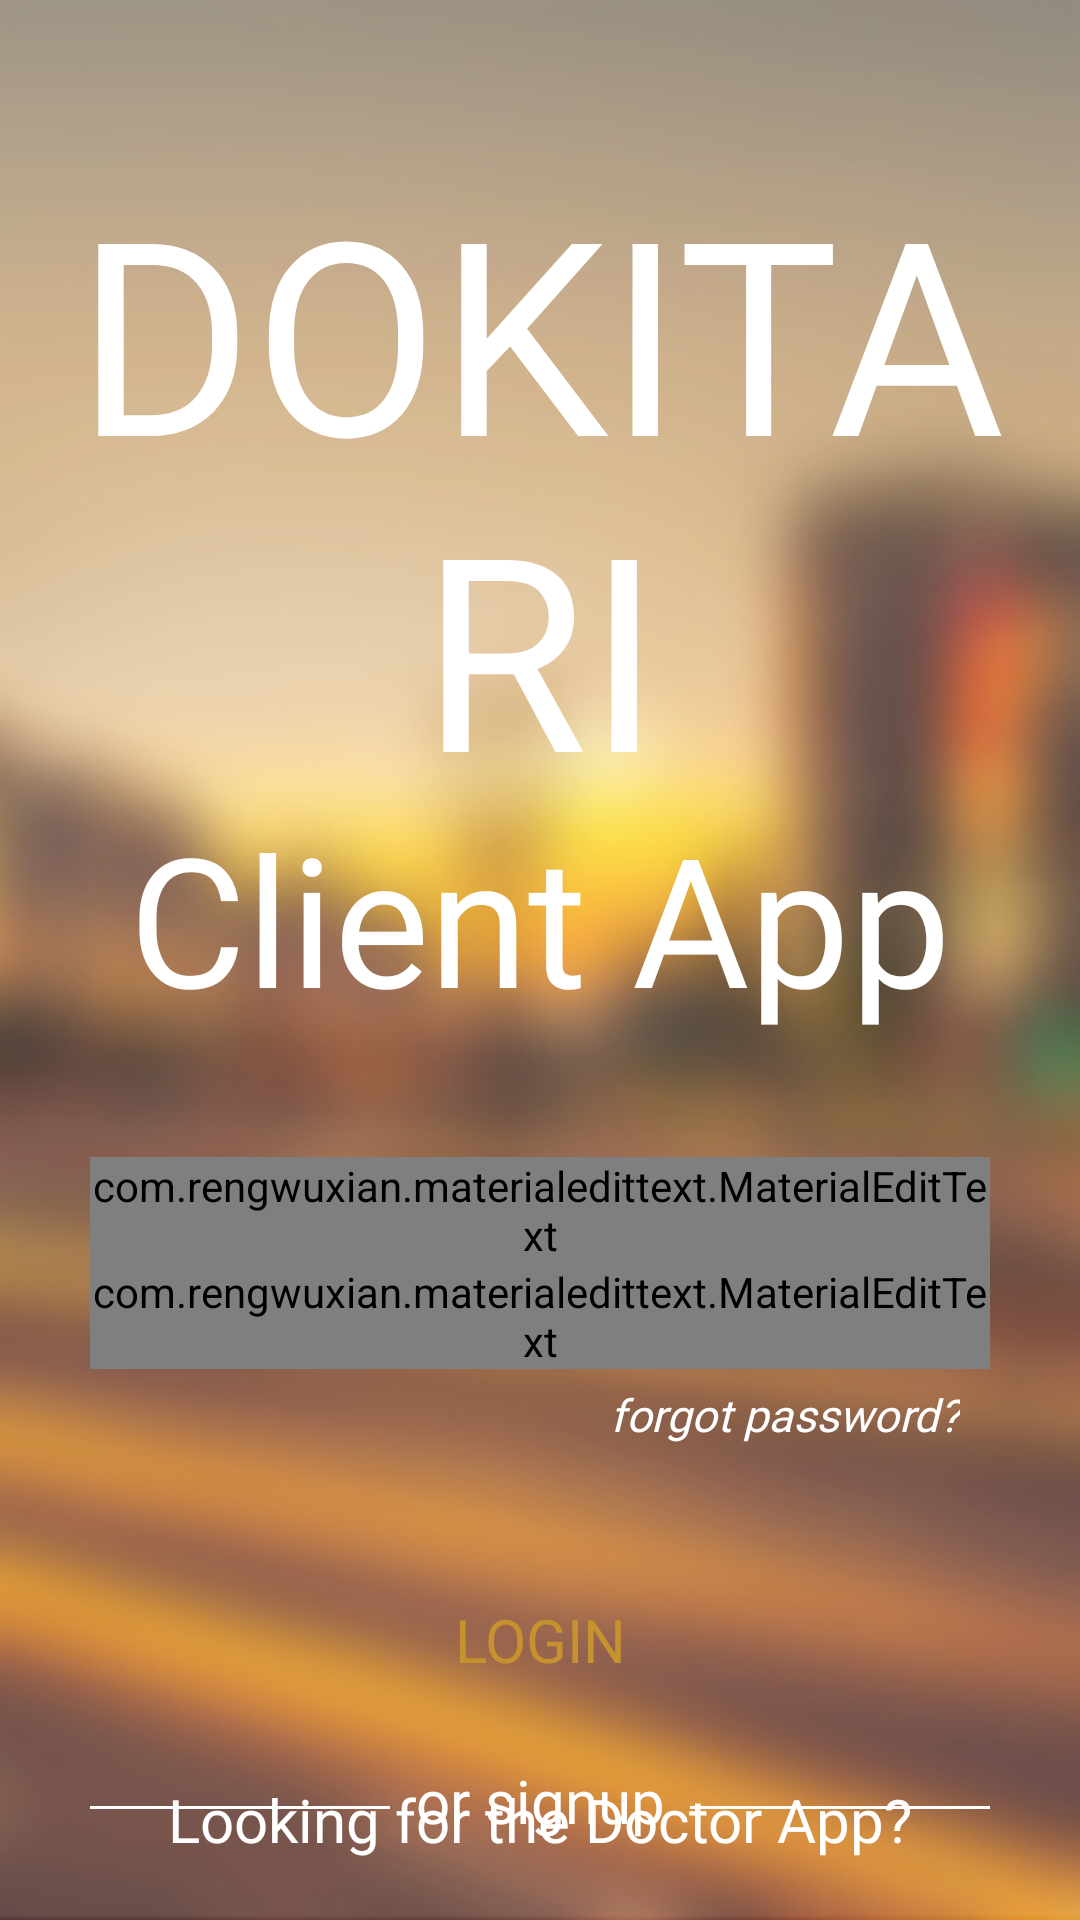

Layout XML and referenced resources for this Android screen:
<!-- AndroidManifest.xml: activity theme MyTheme2 -->
<!-- res/layout/activity_login.xml -->
<?xml version="1.0" encoding="utf-8"?>
<RelativeLayout xmlns:android="http://schemas.android.com/apk/res/android"
    xmlns:app="http://schemas.android.com/apk/res-auto"
    xmlns:tools="http://schemas.android.com/tools"
    android:layout_width="match_parent"
    android:layout_height="match_parent"
    android:background="@drawable/patients_login_bkg_img"
    android:id="@+id/rootLayout"
    tools:context=".activities.LoginActivity"
    android:descendantFocusability="beforeDescendants"
    android:focusableInTouchMode="true">


    <LinearLayout
        android:id="@+id/dokitari_layout"
        android:layout_width="match_parent"
        android:layout_height="wrap_content"
        android:orientation="vertical"
        android:layout_marginTop="50dp"
        android:layout_centerHorizontal="true"
        android:gravity="center_horizontal">

        <TextView
            android:fontFamily="@font/vtks_rascunho_errado"
            android:layout_width="wrap_content"
            android:layout_height="wrap_content"
            android:text="@string/dokitari"
            android:textSize="90sp"
            android:textAlignment="center"
            android:textColor="@android:color/white"
            android:layout_marginBottom="-10dp"/>

        <TextView
            android:fontFamily="@font/james_fajardo"
            android:layout_width="wrap_content"
            android:layout_height="wrap_content"
            android:text="@string/client_app"
            android:textSize="60sp"
            android:textAlignment="center"
            android:textColor="@android:color/white"/>


        <LinearLayout
            android:layout_width="match_parent"
            android:layout_height="wrap_content"
            android:orientation="vertical"
            android:layout_marginRight="@dimen/login_margin"
            android:layout_marginLeft="@dimen/login_margin"
            android:layout_marginBottom="20dp"
            android:layout_marginTop="40dp">

            <com.rengwuxian.materialedittext.MaterialEditText
                android:id="@+id/edtEmail"
                android:hint="Email"
                android:inputType="textEmailAddress"
                android:textColor="@color/colorPrimary"
                android:textColorHint="@color/white"
                android:layout_width="match_parent"
                android:layout_height="wrap_content"
                android:textSize="20sp"

                android:fontFamily="@font/shree"
                app:met_floatingLabel="highlight"
                app:met_textColorHint="@android:color/white"
                app:met_baseColor="@android:color/white"
                app:met_singleLineEllipsis="true"
                app:met_primaryColor="@android:color/white"/>

            <com.rengwuxian.materialedittext.MaterialEditText
                android:fontFamily="@font/shree"
                android:id="@+id/edtPassword"
                android:hint="Password"
                android:inputType="textPassword"
                android:textColor="@color/colorPrimary"
                android:textColorHint="@color/colorPrimary"
                android:layout_width="match_parent"
                android:layout_height="wrap_content"
                android:textSize="20sp"
                android:paddingBottom="-10dp"

                app:met_textColorHint="@android:color/white"
                app:met_textColor="@android:color/white"
                app:met_floatingLabel="highlight"
                app:met_baseColor="@android:color/white"
                app:met_singleLineEllipsis="true"
                app:met_primaryColor="@android:color/white"/>

            <TextView
                android:paddingRight="5dp"
                android:layout_width="match_parent"
                android:layout_weight="1"
                android:fontFamily="@font/shree"
                android:layout_margin="5dp"
                android:textSize="15sp"
                android:layout_above="@+id/txt_rider_app"
                android:gravity="center_horizontal|right"
                android:layout_gravity="center_horizontal"
                android:textColor="@android:color/white"
                android:text="forgot password?"
                android:id="@+id/txt_view_pwd"
                android:layout_height="wrap_content"
                android:textStyle="italic"/>

        </LinearLayout>

    </LinearLayout>



    <TextView
        android:fontFamily="@font/shree"
        android:layout_marginTop="15dp"
        android:textSize="20sp"
        android:layout_marginLeft="@dimen/login_margin"
        android:layout_marginRight="@dimen/login_margin"
        android:layout_height="50dp"
        android:gravity="center"
        android:layout_width="match_parent"
        android:text="LOGIN"
        android:background="@drawable/curved_button_login"
        android:textColor="#c6912f"
        android:id="@+id/btnSignIn"
        android:layout_centerHorizontal="true"
        android:layout_below="@+id/dokitari_layout" />



    <LinearLayout
        android:id="@+id/signup_line"
        android:layout_marginLeft="@dimen/login_margin"
        android:layout_marginRight="@dimen/login_margin"
        android:layout_marginTop="15dp"
        android:layout_below="@id/btnSignIn"
        android:layout_width="match_parent"
        android:layout_height="wrap_content"
        android:orientation="horizontal"
        android:weightSum="3"
        android:gravity="center|center_vertical">

        <View
            android:background="@android:color/white"
            android:layout_weight="1"
            android:layout_width="0dp"
            android:layout_height="1dp"/>

        <TextView
            android:fontFamily="@font/shree"
            android:textSize="20sp"
            android:textColor="@android:color/white"
            android:gravity="center"
            android:layout_weight="1"
            android:layout_width="0dp"
            android:layout_height="wrap_content"
            android:text="or signup"
            android:paddingBottom="5dp"/>

        <View
            android:background="@android:color/white"
            android:layout_weight="1"
            android:layout_width="0dp"
            android:layout_height="1dp"/>

    </LinearLayout>

    <TextView
        android:fontFamily="@font/shree"
        android:layout_marginTop="15dp"
        android:textSize="20sp"
        android:layout_marginLeft="@dimen/login_margin"
        android:layout_marginRight="@dimen/login_margin"
        android:layout_height="50dp"
        android:gravity="center"
        android:layout_width="match_parent"
        android:text="SIGN UP"
        android:background="@drawable/curved_button_login"
        android:textColor="#c6912f"
        android:layout_centerHorizontal="true"
        android:layout_below="@+id/signup_line"
        android:id="@+id/btnRegister" />

    <TextView
        android:fontFamily="@font/shree"
        android:id="@+id/txt_rider_app"
        android:layout_marginTop="20dp"
        android:layout_marginBottom="20dp"
        android:layout_alignParentBottom="true"
        android:layout_centerHorizontal="true"
        android:textSize="20sp"
        android:autoLink="web"
        android:textAlignment="center"
        android:text="Looking for the Doctor App?"
        android:textColor="@android:color/white"
        android:layout_width="match_parent"
        android:layout_height="wrap_content" />

</RelativeLayout>
<!-- resources referenced by this layout -->
<resources>
  <color name="colorPrimary">#5b5a62</color>
  <color name="white">#ffffff</color>
  <dimen name="login_margin">30dp</dimen>
  <!-- drawable patients_login_bkg_img: png bitmap (drawable-hdpi, 161073 bytes) -->
  <string name="client_app">Client App</string>
  <string name="dokitari">DOKITARI</string>
  <style name="MyTheme2" parent="Theme.AppCompat.Light.NoActionBar">
          <item name="colorPrimary">@color/colorPrimary</item>
          <item name="colorPrimaryDark">@color/colorPrimaryDark</item>
          <item name="colorAccent">@color/colorAccent</item>
          <item name="windowActionBar">false</item>
          <item name="windowActionBarOverlay">true</item>
          <item name="windowNoTitle">true</item>
          <item name="android:windowFullscreen">true</item>
      </style>
  <color name="colorPrimaryDark">#323138</color>
  <color name="colorAccent">#5b5a62</color>
</resources>
